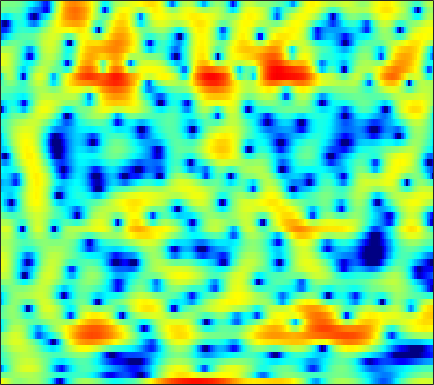

The table this chart was drawn from, first rows:
4.0911, 3.644, 2.9859, 2.2726, 1.7428, 1.1195, 0.66133, 0.43894, 0.29927, 0.36577, 0.55776, 0.73986, 0.97252, 1.1474, 1.224, 1.2404, 1.1196, 0.94199, 0.51419, -0.10463, -0.9114, -1.6958, -3.0334, -4.8268
-0.7359, -0.5546, -0.2803, 0.01475, 0.2369, 0.5293, 0.8029, 0.992, 1.219, 1.407, 1.545, 1.613, 1.65, 1.624, 1.556, 1.393, 1.156, 0.9267, 0.5581, 0.1197, -0.3736, -0.7704, -1.31, -1.837
-9.489, -6.911, -4.363, -2.448, -1.296, -0.04867, 0.9357, 1.54, 2.188, 2.675, 3.012, 3.173, 3.281, 3.258, 3.155, 2.903, 2.518, 2.138, 1.504, 0.7063, -0.2736, -1.136, -2.489, -4.12
-3.316, -2.749, -1.945, -1.131, -0.5358, 0.1996, 0.8479, 1.272, 1.748, 2.115, 2.365, 2.478, 2.537, 2.488, 2.379, 2.142, 1.801, 1.481, 0.9655, 0.3522, -0.3581, -0.9488, -1.803, -2.712
-2.76, -2.132, -1.351, -0.6379, -0.1516, 0.4218, 0.9014, 1.198, 1.513, 1.73, 1.845, 1.864, 1.814, 1.674, 1.511, 1.222, 0.8662, 0.5652, 0.1255, -0.3343, -0.7901, -1.112, -1.496, -1.802
-1.935, -1.07, -0.09344, 0.7035, 1.196, 1.725, 2.118, 2.323, 2.487, 2.525, 2.446, 2.311, 2.036, 1.655, 1.298, 0.7353, 0.07882, -0.4727, -1.287, -2.182, -3.13, -3.834, -4.692, -5.276
0.3597, 0.9397, 1.629, 2.207, 2.562, 2.916, 3.132, 3.192, 3.143, 2.93, 2.558, 2.176, 1.535, 0.7642, 0.1187, -0.7997, -1.758, -2.501, -3.53, -4.657, -6.021, -7.346, -9.874, -14.01
0.01843, 0.5592, 1.283, 1.921, 2.32, 2.705, 2.917, 2.938, 2.767, 2.353, 1.676, 0.9666, -0.285, -1.933, -3.457, -5.928, -8.7, -10.33, -10.46, -8.903, -7.275, -6.285, -5.229, -4.324
-5.173, -3.41, -1.567, -0.1892, 0.5911, 1.334, 1.767, 1.909, 1.875, 1.581, 1.031, 0.4412, -0.5972, -1.957, -3.186, -5.079, -6.883, -7.72, -7.493, -6.079, -4.415, -3.272, -1.942, -0.8287
-4.704, -3.467, -2.064, -0.9734, -0.3459, 0.2584, 0.6175, 0.7261, 0.7008, 0.5055, 0.1928, -0.08242, -0.4653, -0.8448, -1.082, -1.296, -1.353, -1.296, -1.063, -0.6848, -0.2224, 0.1407, 0.5996, 0.9713
-1.336, -0.9126, -0.3417, 0.1293, 0.3733, 0.5325, 0.4514, 0.2276, -0.2727, -1.007, -1.897, -2.529, -3.081, -3.064, -2.666, -1.811, -0.8622, -0.1799, 0.6542, 1.331, 1.845, 2.115, 2.318, 2.309
-2.039, -1.359, -0.5334, 0.1421, 0.4829, 0.6694, 0.5138, 0.1269, -0.8369, -2.468, -5.127, -8.363, -17.2, -16.58, -9.339, -4.478, -1.586, -0.07295, 1.393, 2.365, 2.96, 3.195, 3.252, 3.055
-7.265, -5.164, -3.054, -1.559, -0.7388, 0.004689, 0.368, 0.4314, 0.2518, -0.1418, -0.6672, -1.059, -1.339, -1.171, -0.7369, 0.0818, 0.9694, 1.591, 2.245, 2.648, 2.793, 2.719, 2.381, 1.776
-6.296, -4.806, -3.097, -1.748, -0.9661, -0.1833, 0.3533, 0.6282, 0.8598, 0.9859, 1.082, 1.159, 1.29, 1.48, 1.674, 1.962, 2.245, 2.428, 2.551, 2.518, 2.276, 1.931, 1.202, 0.119
-2.801, -2.12, -1.343, -0.7166, -0.3732, -0.06369, 0.08998, 0.1218, 0.1064, 0.0563, 0.06169, 0.1462, 0.3573, 0.6863, 0.9802, 1.398, 1.796, 2.029, 2.233, 2.288, 2.14, 1.886, 1.328, 0.5058
-0.03842, 0.2972, 0.5303, 0.524, 0.3677, -0.06314, -0.7499, -1.422, -2.473, -3.553, -4.377, -4.577, -4.101, -3.015, -2.05, -0.7887, 0.318, 1.006, 1.741, 2.236, 2.493, 2.528, 2.378, 2.015
2.28, 2.286, 2.083, 1.589, 1.011, -0.06945, -1.569, -3.051, -5.684, -9.56, -16.81, -31.47, -14.79, -8.847, -6.111, -3.447, -1.47, -0.2777, 0.9913, 1.918, 2.554, 2.844, 2.997, 2.887
3.406, 3.207, 2.753, 2.042, 1.331, 0.1436, -1.334, -2.62, -4.528, -6.452, -8.056, -8.759, -8.803, -7.861, -6.718, -4.914, -3.08, -1.804, -0.3135, 0.8683, 1.766, 2.243, 2.626, 2.717
3.718, 3.465, 2.943, 2.216, 1.526, 0.39, -1.009, -2.246, -4.197, -6.568, -9.553, -12.44, -16.95, -16.11, -12.37, -8.249, -5.208, -3.425, -1.548, -0.0979, 0.9864, 1.59, 2.137, 2.414
3.176, 2.964, 2.534, 1.942, 1.385, 0.4766, -0.6247, -1.582, -3.058, -4.773, -6.662, -8.075, -9.418, -9.224, -8.116, -6.135, -4.207, -2.933, -1.519, -0.3592, 0.5359, 1.052, 1.55, 1.855
2.157, 2.049, 1.802, 1.417, 1.044, 0.4506, -0.2362, -0.7913, -1.539, -2.267, -2.876, -3.211, -3.424, -3.334, -3.072, -2.542, -1.89, -1.382, -0.7271, -0.1524, 0.3079, 0.5808, 0.8521, 1.025
1.433, 1.5, 1.453, 1.232, 0.9673, 0.4981, -0.05987, -0.5015, -1.048, -1.481, -1.741, -1.794, -1.686, -1.424, -1.153, -0.7587, -0.3759, -0.1302, 0.134, 0.275, 0.3115, 0.2822, 0.196, 0.09476
1.645, 1.998, 2.146, 1.97, 1.623, 0.8974, -0.1018, -0.997, -2.244, -3.189, -3.43, -3.049, -2.065, -0.9325, -0.1699, 0.6588, 1.219, 1.454, 1.493, 1.225, 0.675, 0.07986, -0.8867, -1.86
2.586, 3.005, 3.161, 2.896, 2.418, 1.365, -0.2825, -2.074, -5.782, -13.3, -20.54, -9.633, -4.012, -0.8816, 0.6695, 2.058, 2.841, 3.091, 2.984, 2.39, 1.196, -0.1784, -2.94, -7.595
1.564, 1.62, 1.524, 1.211, 0.8543, 0.2078, -0.6267, -1.325, -2.285, -2.935, -2.86, -2.248, -0.9898, 0.334, 1.204, 2.083, 2.604, 2.744, 2.615, 2.107, 1.197, 0.2849, -1.18, -2.718
-0.3665, -0.7144, -1.203, -1.668, -1.948, -2.16, -2.166, -2.029, -1.666, -1.181, -0.5435, -0.01119, 0.7409, 1.455, 1.922, 2.402, 2.681, 2.739, 2.614, 2.245, 1.699, 1.18, 0.4131, -0.3695
-2.557, -3.491, -5.029, -6.695, -7.722, -7.969, -6.68, -5.278, -3.385, -1.689, -0.2621, 0.6501, 1.66, 2.463, 2.923, 3.346, 3.549, 3.56, 3.37, 2.981, 2.396, 1.845, 0.9935, 0.06965
-3.987, -5.199, -7.511, -11.14, -15.33, -17.77, -11.34, -7.736, -4.361, -1.892, -0.004672, 1.129, 2.358, 3.279, 3.786, 4.226, 4.395, 4.341, 4.038, 3.464, 2.591, 1.762, 0.4093, -1.215
-4.481, -4.901, -5.549, -6.158, -6.377, -6.152, -5.23, -4.249, -2.689, -1.135, 0.351, 1.369, 2.541, 3.459, 3.981, 4.441, 4.605, 4.523, 4.14, 3.399, 2.312, 1.224, -0.6516, -3.176
-6.272, -6.016, -5.809, -5.733, -5.721, -5.618, -5.248, -4.669, -3.551, -2.07, -0.4849, 0.6683, 2.013, 3.115, 3.743, 4.303, 4.542, 4.507, 4.172, 3.49, 2.493, 1.509, -0.09577, -1.976
-7.735, -6.916, -6.561, -6.907, -7.661, -9.357, -11.71, -12.46, -9.721, -5.778, -2.506, -0.5816, 1.448, 2.942, 3.753, 4.457, 4.779, 4.789, 4.503, 3.932, 3.022, 2.18, 0.8562, -0.6451
-5.412, -5.284, -5.425, -6.009, -6.739, -8.22, -9.984, -10.37, -8.234, -4.755, -1.732, 0.08563, 1.97, 3.341, 4.066, 4.679, 4.91, 4.847, 4.473, 3.778, 2.807, 1.889, 0.4268, -1.307
-4.346, -4.665, -4.887, -4.848, -4.679, -4.255, -3.617, -2.944, -1.79, -0.4269, 0.953, 1.909, 3.003, 3.805, 4.204, 4.464, 4.399, 4.14, 3.529, 2.582, 1.395, 0.3109, -1.353, -3.275
-7.231, -8.411, -8.743, -7.48, -6.048, -4.073, -2.257, -1.055, 0.4098, 1.657, 2.712, 3.353, 4.016, 4.408, 4.519, 4.406, 3.987, 3.473, 2.52, 1.278, -0.2991, -1.629, -3.592, -5.706
-11.07, -15.49, -19.15, -11.52, -7.649, -4.072, -1.498, 0.03294, 1.645, 2.899, 3.833, 4.338, 4.744, 4.868, 4.764, 4.352, 3.623, 2.86, 1.538, -0.1296, -2.17, -3.977, -6.79, -10.06
-6.435, -6.401, -5.775, -4.488, -3.252, -1.506, 0.1504, 1.246, 2.485, 3.447, 4.135, 4.478, 4.679, 4.593, 4.33, 3.711, 2.761, 1.819, 0.2424, -1.736, -4.117, -6.209, -9.392, -13.02
-6.268, -5.019, -3.488, -2.079, -1.067, 0.1986, 1.351, 2.116, 2.99, 3.667, 4.128, 4.319, 4.372, 4.16, 3.822, 3.116, 2.096, 1.106, -0.5448, -2.589, -5.125, -7.368, -10.94, -15.17
-6.09, -4.457, -2.694, -1.245, -0.3005, 0.806, 1.742, 2.349, 3.011, 3.522, 3.857, 3.983, 3.981, 3.773, 3.47, 2.844, 1.96, 1.109, -0.3011, -2.082, -4.215, -6.124, -9.112, -12.69
-3.617, -2.818, -1.793, -0.8167, -0.1435, 0.6752, 1.394, 1.859, 2.385, 2.789, 3.075, 3.215, 3.273, 3.191, 3.023, 2.647, 2.073, 1.508, 0.5719, -0.5844, -1.962, -3.089, -4.681, -6.269
-2.531, -2.243, -1.709, -1.076, -0.5952, -0.0008936, 0.5406, 0.8809, 1.276, 1.595, 1.87, 2.069, 2.293, 2.457, 2.53, 2.538, 2.399, 2.191, 1.762, 1.176, 0.3945, -0.2767, -1.291, -2.403
-4.471, -4.21, -3.404, -2.462, -1.831, -1.176, -0.7701, -0.6109, -0.5304, -0.48, -0.3292, -0.09327, 0.4377, 1.119, 1.644, 2.27, 2.75, 2.979, 3.095, 2.988, 2.686, 2.308, 1.634, 0.7536
-17.91, -11.61, -7.041, -4.605, -3.524, -2.772, -2.728, -3.091, -4.148, -5.709, -7.097, -7.047, -5.08, -2.528, -0.8529, 0.9237, 2.237, 2.956, 3.609, 3.943, 4.028, 3.928, 3.599, 3.054
-6.595, -6.24, -5.205, -4.242, -3.779, -3.625, -4.022, -4.751, -6.473, -9.361, -13.41, -14.05, -9.309, -5.174, -2.932, -0.7073, 0.8898, 1.774, 2.628, 3.182, 3.451, 3.529, 3.462, 3.245
-2.197, -2.43, -2.583, -2.633, -2.69, -2.878, -3.21, -3.594, -4.161, -4.686, -4.887, -4.692, -3.924, -2.778, -1.835, -0.6435, 0.369, 0.9823, 1.593, 1.993, 2.186, 2.226, 2.188, 2.092
-1.008, -1.16, -1.226, -1.28, -1.355, -1.51, -1.782, -2.019, -2.309, -2.509, -2.505, -2.28, -1.79, -1.128, -0.5614, 0.1862, 0.8076, 1.167, 1.442, 1.454, 1.281, 1.003, 0.5646, 0.1716
-2.21, -1.458, -0.5083, 0.0735, 0.2382, 0.1067, -0.4002, -0.9291, -1.817, -2.578, -2.864, -2.609, -1.712, -0.5255, 0.3446, 1.341, 2.069, 2.384, 2.478, 2.132, 1.278, 0.2827, -1.644, -4.084
-4.811, -1.766, 0.4542, 1.492, 1.714, 1.332, 0.266, -1.096, -3.933, -8.644, -15.58, -11.87, -5.597, -1.937, -0.09218, 1.616, 2.743, 3.23, 3.448, 3.178, 2.247, 1.091, -1.258, -4.755
1.616, 1.837, 2.117, 2.146, 1.926, 1.274, 0.1657, -1.023, -2.918, -4.967, -6.157, -6, -4.599, -2.847, -1.631, -0.2123, 0.8867, 1.529, 2.068, 2.233, 2.063, 1.683, 0.9961, 0.1862
3.701, 3.433, 3.069, 2.63, 2.191, 1.483, 0.5499, -0.2866, -1.485, -2.713, -3.757, -4.423, -4.877, -4.732, -4.216, -3.035, -1.703, -0.74, 0.3266, 1.057, 1.524, 1.63, 1.558, 1.246
3.6, 3.334, 2.974, 2.566, 2.194, 1.554, 0.7365, -0.01711, -1.249, -2.855, -4.988, -7.035, -10.84, -14.77, -13.1, -8.209, -4.606, -2.666, -0.7329, 0.5952, 1.456, 1.873, 2.079, 1.991
1.333, 1.347, 1.366, 1.316, 1.216, 0.925, 0.4621, -0.0187, -0.9076, -2.127, -3.753, -5.246, -7.409, -8.726, -8.146, -5.816, -3.372, -1.804, -0.142, 1.123, 1.976, 2.414, 2.708, 2.691
-3.595, -2.852, -2.034, -1.424, -1.094, -0.776, -0.654, -0.6808, -0.8819, -1.207, -1.619, -1.943, -2.256, -2.3, -2.079, -1.49, -0.6453, 0.04366, 0.9442, 1.744, 2.39, 2.724, 3.012, 3.045
-9.084, -7.73, -6.362, -5.169, -4.378, -3.417, -2.652, -2.226, -1.82, -1.595, -1.5, -1.469, -1.447, -1.349, -1.186, -0.8579, -0.3741, 0.06119, 0.7102, 1.355, 1.97, 2.364, 2.778, 3.037
-11.65, -12.17, -11.97, -10.25, -8.505, -6.435, -4.799, -3.89, -3.079, -2.677, -2.583, -2.648, -2.839, -3.034, -3.115, -2.995, -2.606, -2.12, -1.314, -0.4121, 0.4953, 1.166, 1.953, 2.639
-12.27, -16.56, -21.82, -14.19, -10.35, -7.141, -5.139, -4.199, -3.515, -3.374, -3.745, -4.358, -5.565, -7.165, -8.404, -9.297, -8.582, -7.319, -5.439, -3.693, -2.153, -1.093, 0.2332, 1.468
-4.439, -5.114, -5.504, -5.145, -4.535, -3.665, -2.976, -2.681, -2.618, -2.984, -3.874, -4.955, -7.17, -10.66, -14.85, -23.46, -16.93, -12.76, -9.531, -7.511, -6.026, -4.927, -3.22, -1.304
-0.4102, -0.7208, -0.9526, -1.043, -1.033, -0.9719, -0.9646, -1.025, -1.289, -1.824, -2.649, -3.478, -4.839, -6.417, -7.582, -8.778, -9.394, -9.618, -10.11, -11.26, -13.33, -14.48, -11.49, -6.618
0.1831, -0.03119, -0.209, -0.2868, -0.3161, -0.329, -0.3727, -0.4594, -0.6922, -1.091, -1.641, -2.165, -2.952, -3.841, -4.526, -5.483, -6.439, -7.232, -8.505, -10.18, -12.09, -12.71, -10.57, -6.682
